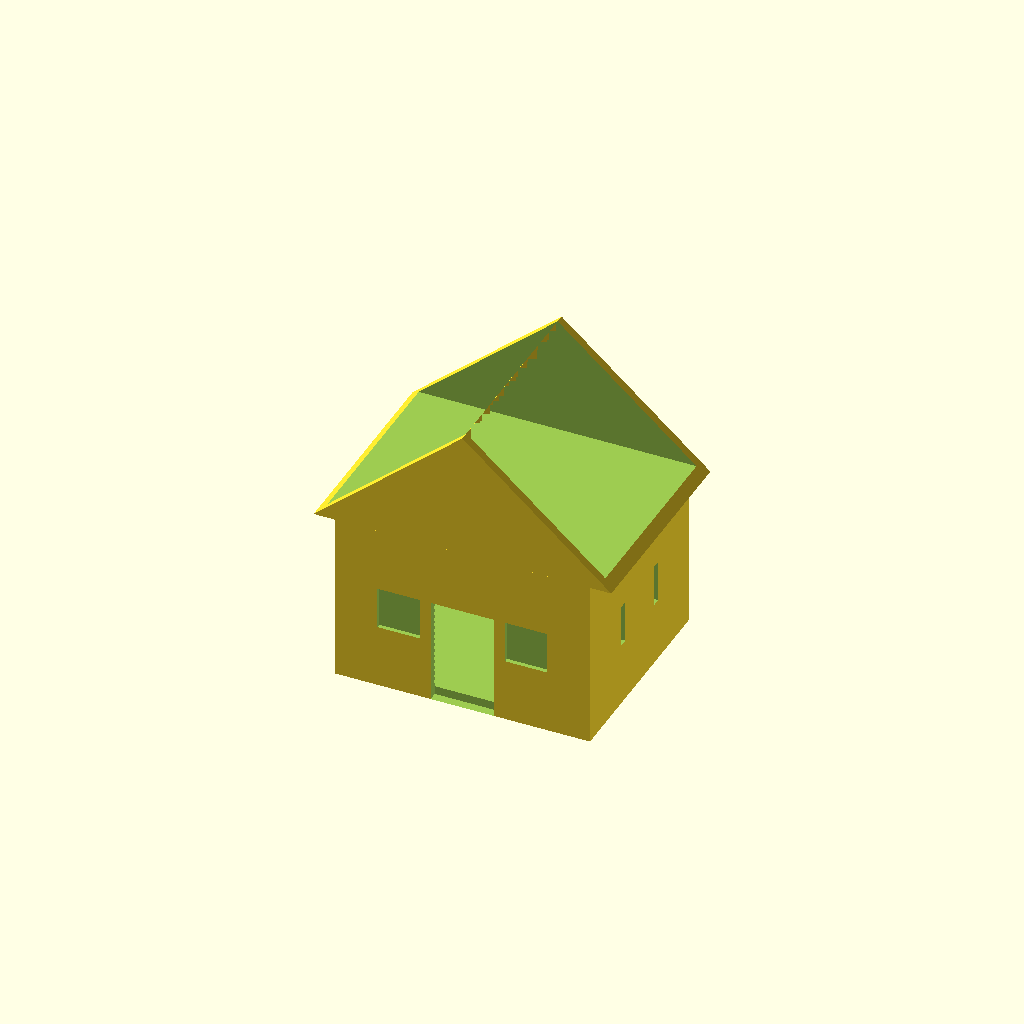
Cell 1: the model at its default parameters.
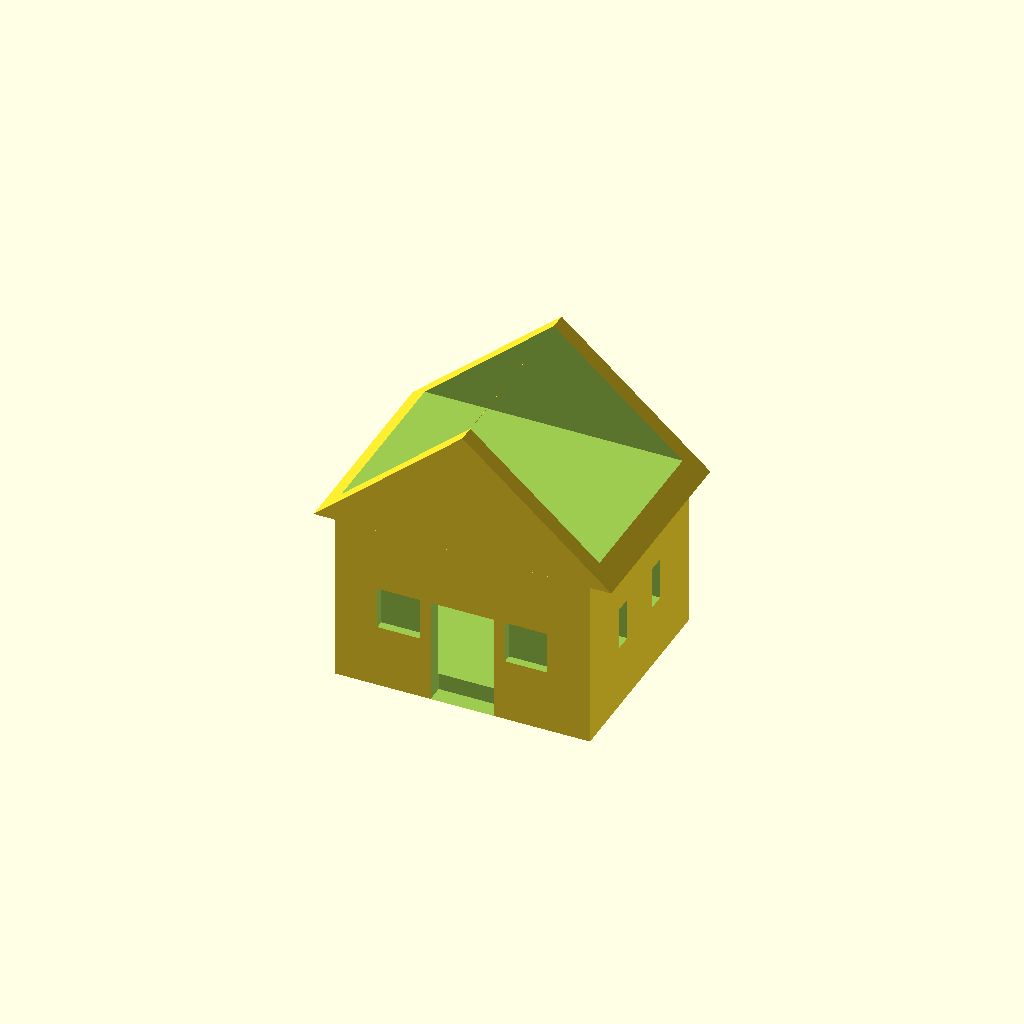
Cell 2 — wall_thickness set to 4, the other parameters unchanged.
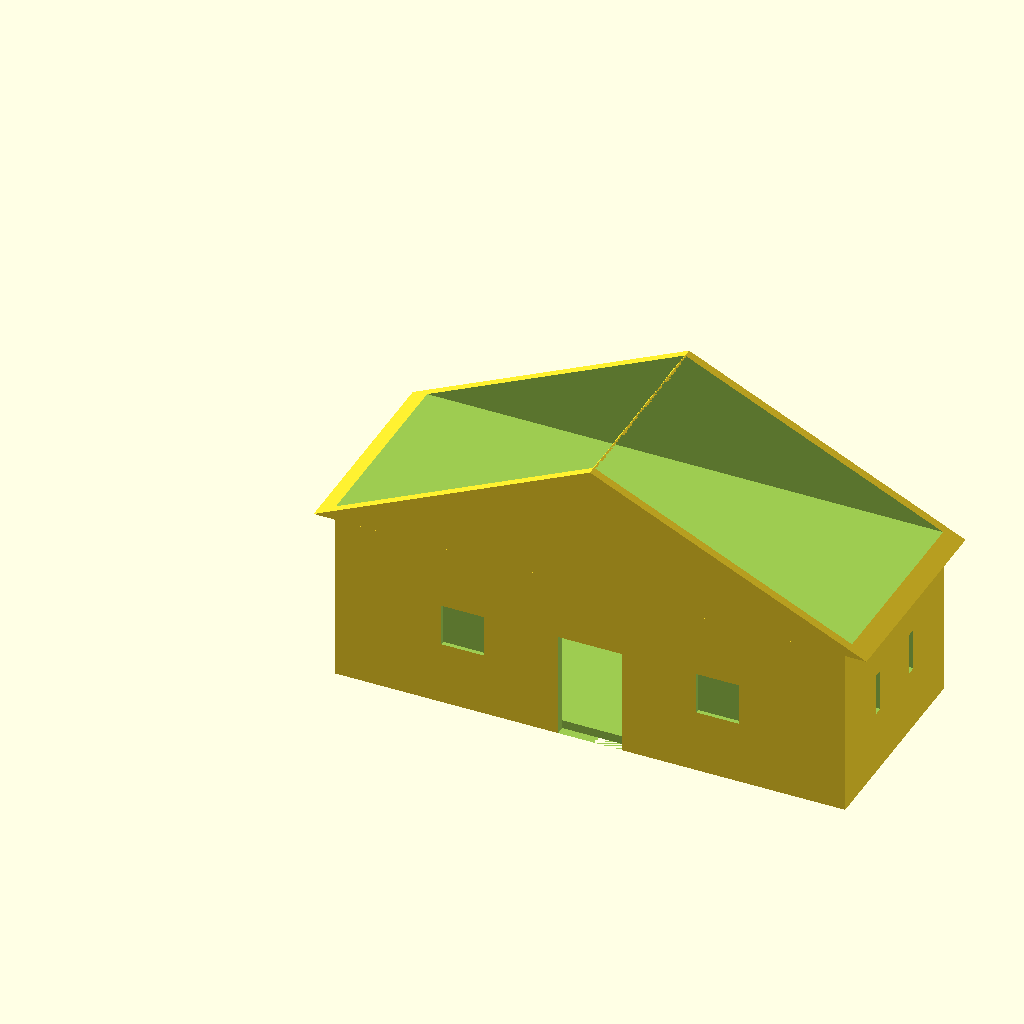
Cell 3: the same model with house_width = 120.
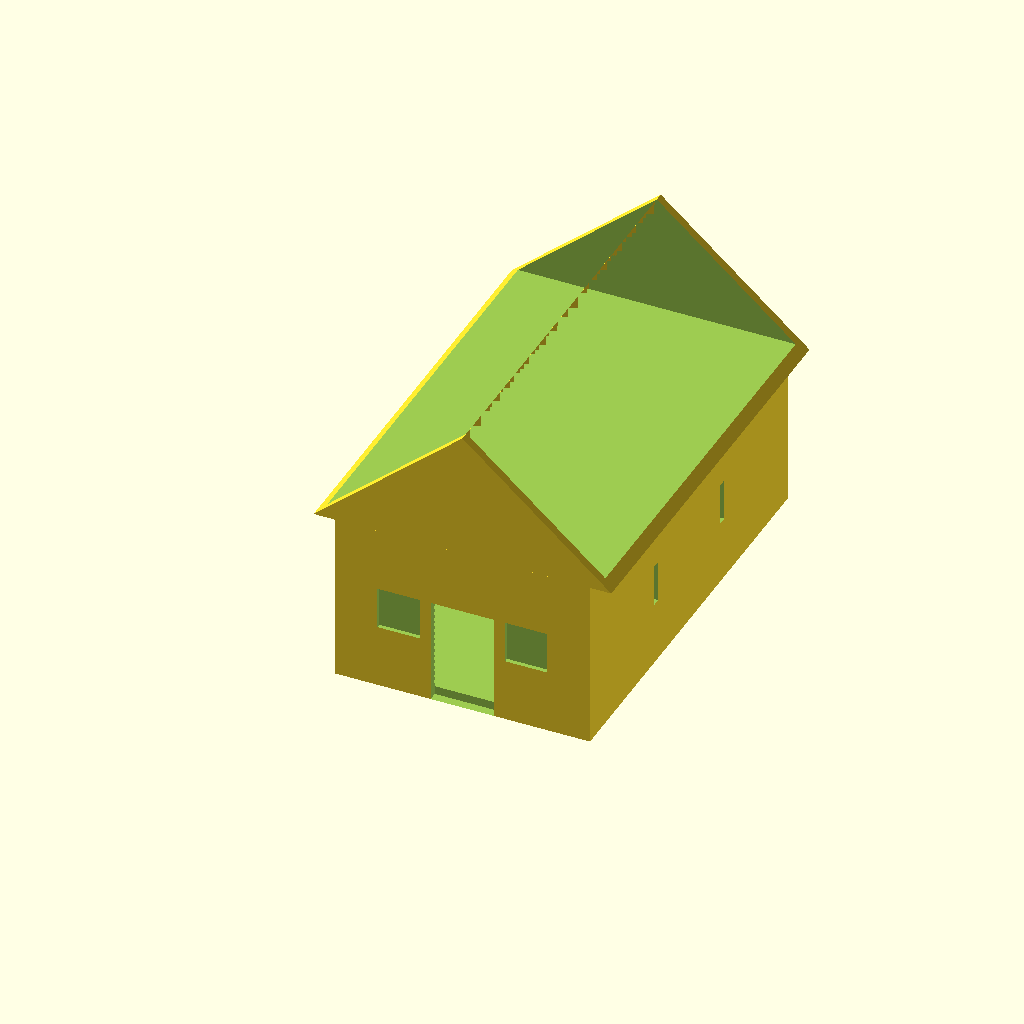
Cell 4 — house_depth set to 100, the other parameters unchanged.
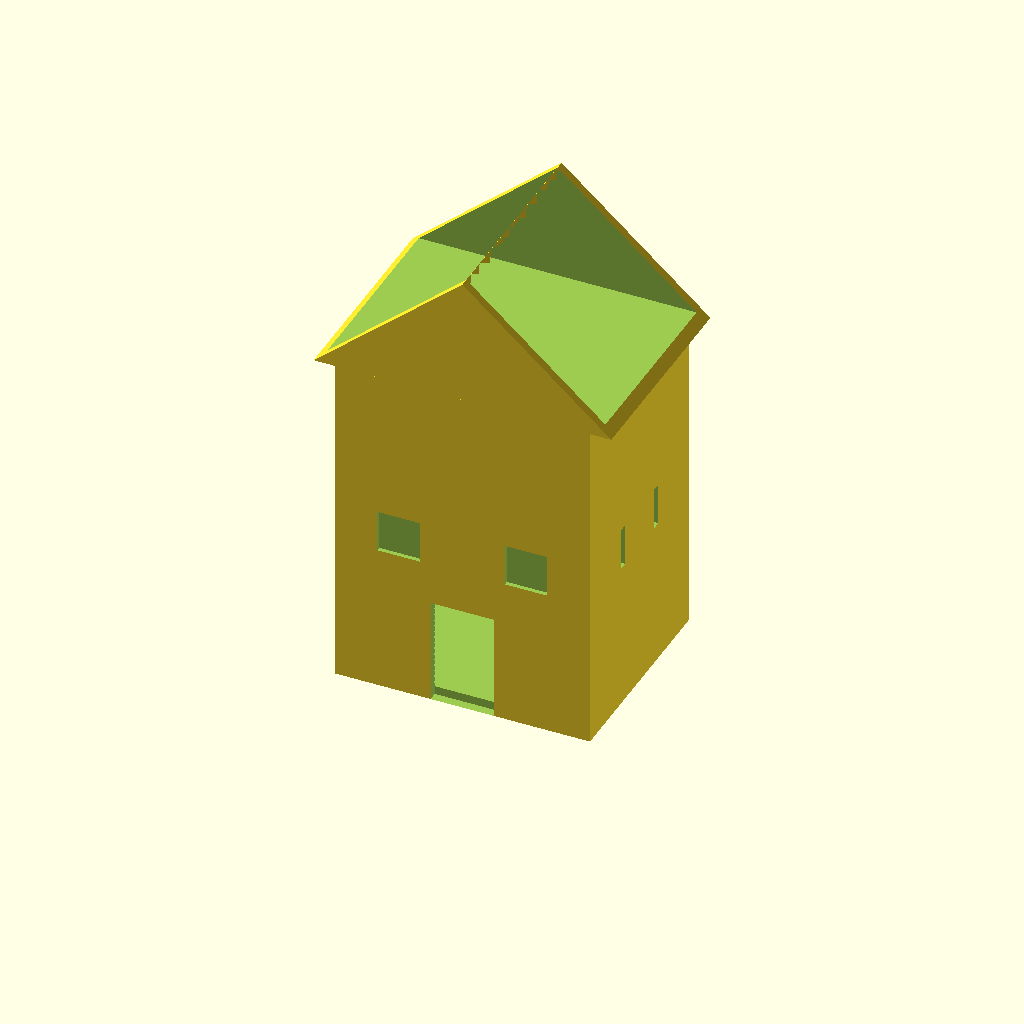
Cell 5: the same model with house_height = 80.
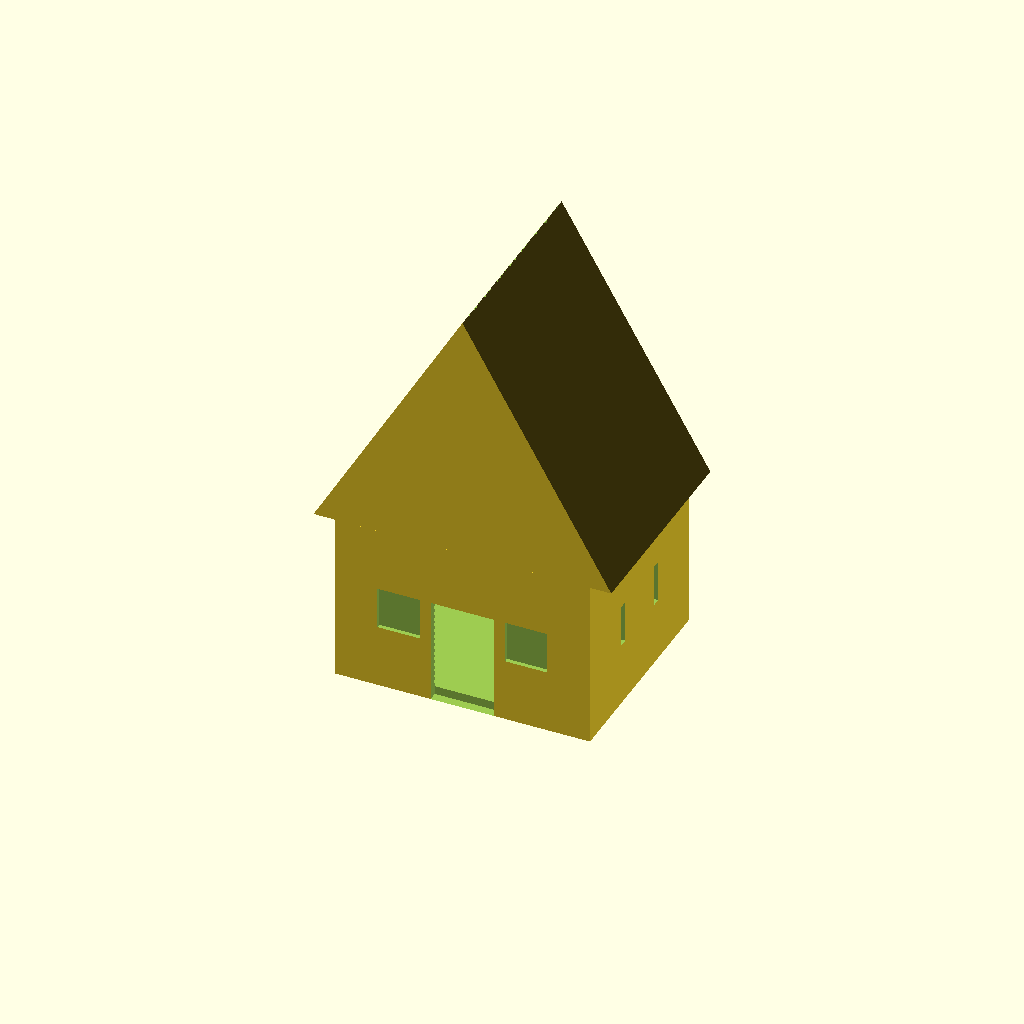
Cell 6 — roof_height set to 60, the other parameters unchanged.
All cells are drawn from one camera (rotation 55°, 0°, 25°, orthographic, colour scheme Cornfield), so only the parameter changes between them.
OpenSCAD source file domek/domek.scad:
// Domek do wydruku 3D
// Parametry można dostosować według potrzeb

// ===== PARAMETRY =====
wall_thickness = 2;      // Grubość ścian
house_width = 60;        // Szerokość domku
house_depth = 50;        // Głębokość domku
house_height = 40;       // Wysokość ścian
roof_height = 30;        // Wysokość dachu
door_width = 15;         // Szerokość drzwi
door_height = 25;        // Wysokość drzwi
window_width = 10;       // Szerokość okna
window_height = 10;      // Wysokość okna

// ===== FUNKCJE POMOCNICZE =====
module walls() {
    difference() {
        // Zewnętrzne ściany
        cube([house_width, house_depth, house_height]);
        
        // Wydrążenie wewnątrz
        translate([wall_thickness, wall_thickness, wall_thickness])
            cube([
                house_width - 2*wall_thickness,
                house_depth - 2*wall_thickness,
                house_height
            ]);
    }
}

module door() {
    translate([house_width/2 - door_width/2, -0.1, 0])
        cube([door_width, wall_thickness + 0.2, door_height]);
}

module window(x, y) {
    translate([x, y, house_height/2])
        cube([window_width, wall_thickness + 0.2, window_height], center=true);
}

module roof() {
    translate([house_width/2, house_depth/2, house_height]) {
        rotate([90, 0, 0])
            linear_extrude(height=house_depth, center=true)
                polygon([
                    [-house_width/2 - 5, 0],
                    [house_width/2 + 5, 0],
                    [0, roof_height]
                ]);
    }
}

// ===== BUDOWA DOMKU =====
difference() {
    union() {
        // Ściany
        walls();
        
        // Dach
        difference() {
            roof();
            // Wydrążenie dachu
            translate([house_width/2, house_depth/2, house_height + wall_thickness])
                rotate([90, 0, 0])
                    linear_extrude(height=house_depth - 2*wall_thickness, center=true)
                        polygon([
                            [-house_width/2 - 3, 0],
                            [house_width/2 + 3, 0],
                            [0, roof_height - wall_thickness]
                        ]);
        }
    }
    
    // Drzwi
    door();
    
    // Okna - przednie ściana (po bokach drzwi)
    window(house_width/4, -0.1);
    window(3*house_width/4, -0.1);
    
    // Okna - boczne ściany
    window(-0.1, house_depth/3);
    window(-0.1, 2*house_depth/3);
    window(house_width - wall_thickness + 0.1, house_depth/3);
    window(house_width - wall_thickness + 0.1, 2*house_depth/3);
    
    // Okno - tylna ściana
    window(house_width/2, house_depth - wall_thickness + 0.1);
}
Parameter table extracted from the source (name, type, default, range or options):
wall_thickness: number, default 2
house_width: number, default 60
house_depth: number, default 50
house_height: number, default 40
roof_height: number, default 30
door_width: number, default 15
door_height: number, default 25
window_width: number, default 10
window_height: number, default 10
